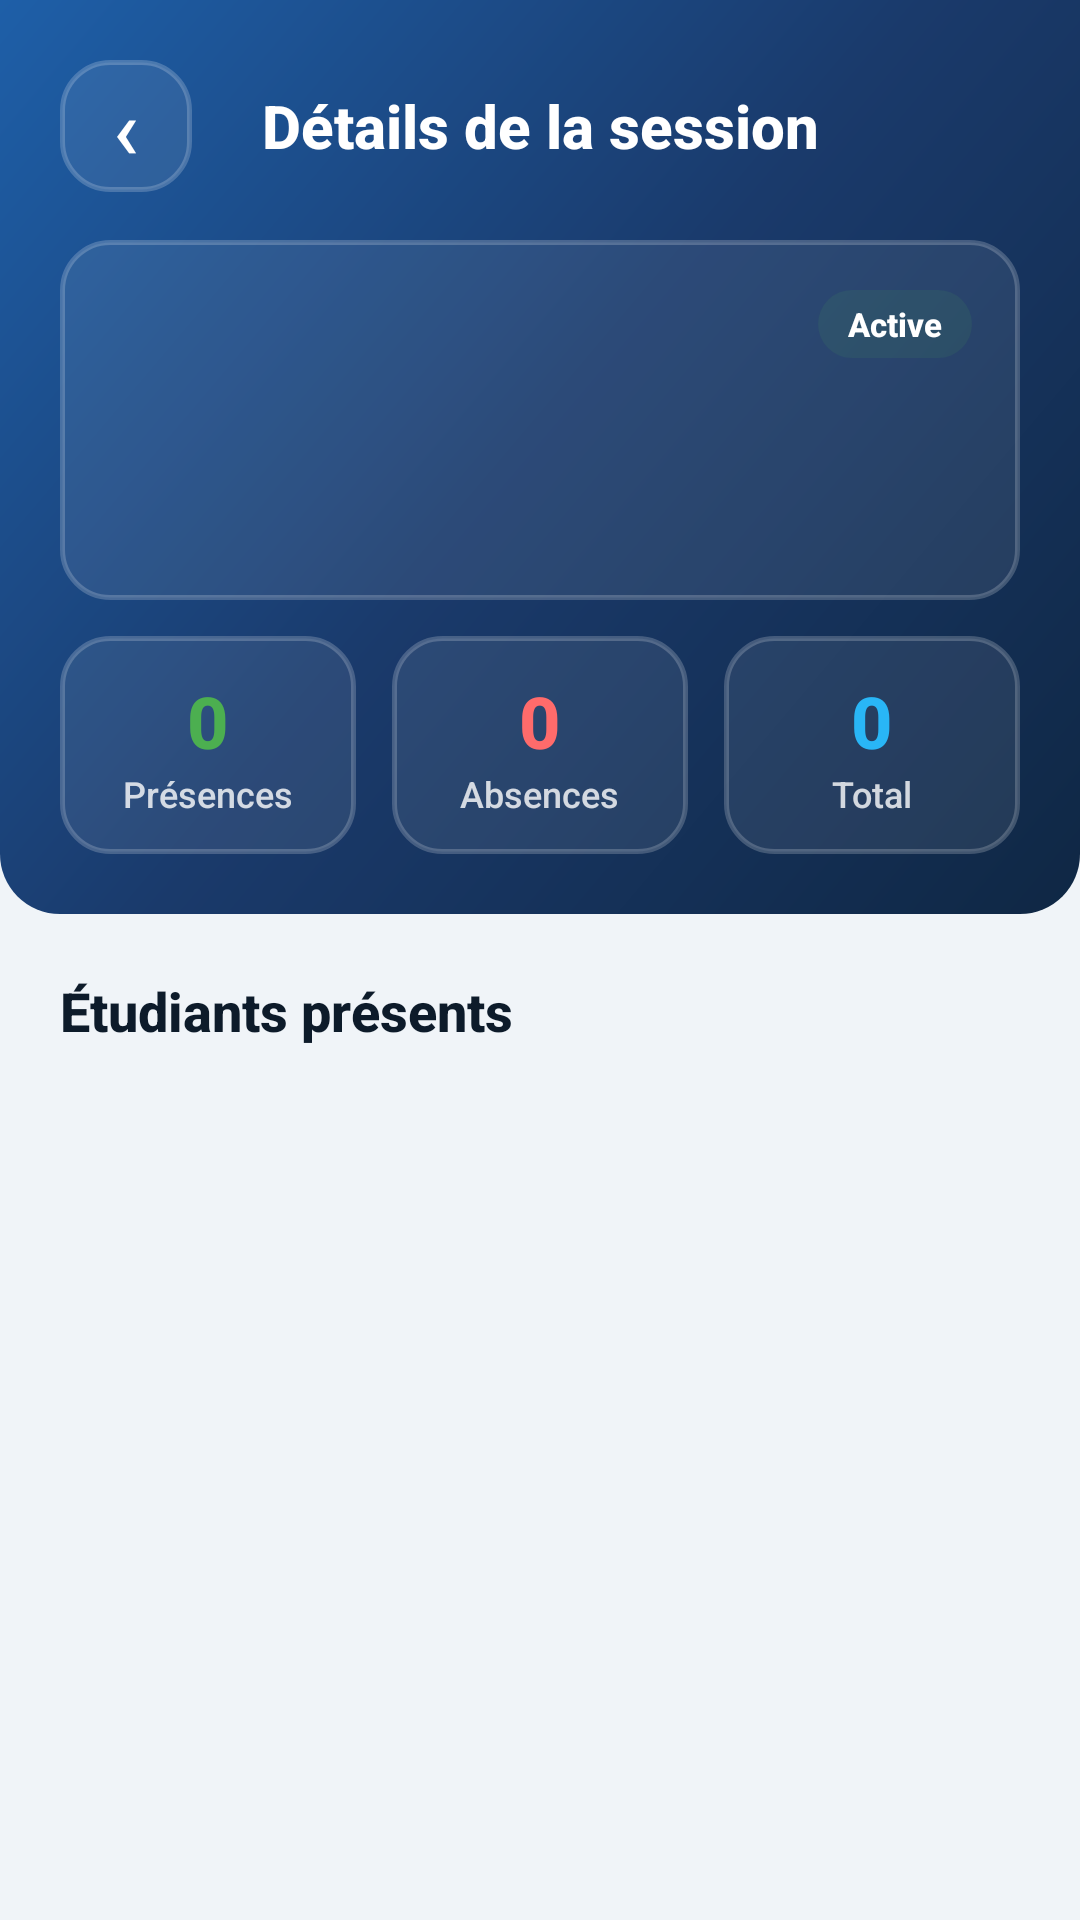

Layout XML and referenced resources for this Android screen:
<!-- AndroidManifest.xml: application theme Theme.SmartAttendance -->
<!-- res/layout/activity_session_details.xml -->
<?xml version="1.0" encoding="utf-8"?>
<LinearLayout xmlns:android="http://schemas.android.com/apk/res/android"
    xmlns:app="http://schemas.android.com/apk/res-auto"
    android:layout_width="match_parent"
    android:layout_height="match_parent"
    android:background="@color/background"
    android:orientation="vertical">

    
    <LinearLayout
        android:layout_width="match_parent"
        android:layout_height="wrap_content"
        android:background="@drawable/header_gradient"
        android:orientation="vertical"
        android:padding="@dimen/spacing_xl">

        <LinearLayout
            android:layout_width="match_parent"
            android:layout_height="wrap_content"
            android:gravity="center_vertical"
            android:orientation="horizontal">

            <TextView
                android:id="@+id/btnDetailsBack"
                android:layout_width="44dp"
                android:layout_height="44dp"
                android:background="@drawable/input_background"
                android:gravity="center"
                android:text="‹"
                android:textColor="@color/white"
                android:textSize="28sp" />

            <TextView
                android:layout_width="0dp"
                android:layout_height="wrap_content"
                android:layout_weight="1"
                android:gravity="center"
                android:text="@string/session_details_title"
                android:textColor="@color/white"
                android:textSize="@dimen/text_h3"
                android:textStyle="bold" />

            <android.widget.Space
                android:layout_width="44dp"
                android:layout_height="44dp" />
        </LinearLayout>

        
        <LinearLayout
            android:layout_width="match_parent"
            android:layout_height="wrap_content"
            android:layout_marginTop="@dimen/spacing_lg"
            android:background="@drawable/input_background"
            android:orientation="vertical"
            android:padding="@dimen/spacing_lg">

            <LinearLayout
                android:layout_width="match_parent"
                android:layout_height="wrap_content"
                android:gravity="center_vertical"
                android:orientation="horizontal">

                <TextView
                    android:id="@+id/txtDetailModule"
                    android:layout_width="0dp"
                    android:layout_height="wrap_content"
                    android:layout_weight="1"
                    android:textColor="@color/white"
                    android:textSize="@dimen/text_h4"
                    android:textStyle="bold" />

                <TextView
                    android:id="@+id/txtDetailStatus"
                    android:layout_width="wrap_content"
                    android:layout_height="wrap_content"
                    android:background="@drawable/rounded_chip_bg"
                    android:paddingStart="10dp"
                    android:paddingTop="4dp"
                    android:paddingEnd="10dp"
                    android:paddingBottom="4dp"
                    android:text="Active"
                    android:textColor="@color/white"
                    android:textSize="@dimen/text_overline"
                    android:textStyle="bold" />
            </LinearLayout>

            <TextView
                android:id="@+id/txtDetailGroup"
                android:layout_width="wrap_content"
                android:layout_height="wrap_content"
                android:layout_marginTop="@dimen/spacing_xs"
                android:textColor="#CCFFFFFF"
                android:textSize="@dimen/text_body_small" />

            <TextView
                android:id="@+id/txtDetailProfessor"
                android:layout_width="wrap_content"
                android:layout_height="wrap_content"
                android:layout_marginTop="@dimen/spacing_xs"
                android:textColor="#AAFFFFFF"
                android:textSize="@dimen/text_caption" />

            <TextView
                android:id="@+id/txtDetailDate"
                android:layout_width="wrap_content"
                android:layout_height="wrap_content"
                android:layout_marginTop="@dimen/spacing_xs"
                android:textColor="#88FFFFFF"
                android:textSize="@dimen/text_caption" />
        </LinearLayout>

        
        <LinearLayout
            android:layout_width="match_parent"
            android:layout_height="wrap_content"
            android:layout_marginTop="@dimen/spacing_md"
            android:orientation="horizontal">

            <LinearLayout
                android:layout_width="0dp"
                android:layout_height="wrap_content"
                android:layout_marginEnd="@dimen/spacing_sm"
                android:layout_weight="1"
                android:background="@drawable/input_background"
                android:gravity="center"
                android:orientation="vertical"
                android:padding="@dimen/spacing_md">

                <TextView
                    android:id="@+id/txtDetailPresent"
                    android:layout_width="wrap_content"
                    android:layout_height="wrap_content"
                    android:text="0"
                    android:textColor="@color/emerald"
                    android:textSize="24sp"
                    android:textStyle="bold" />

                <TextView
                    android:layout_width="wrap_content"
                    android:layout_height="wrap_content"
                    android:text="@string/present_count"
                    android:textColor="#CCFFFFFF"
                    android:textSize="@dimen/text_caption" />
            </LinearLayout>

            <LinearLayout
                android:layout_width="0dp"
                android:layout_height="wrap_content"
                android:layout_marginStart="@dimen/spacing_xs"
                android:layout_marginEnd="@dimen/spacing_xs"
                android:layout_weight="1"
                android:background="@drawable/input_background"
                android:gravity="center"
                android:orientation="vertical"
                android:padding="@dimen/spacing_md">

                <TextView
                    android:id="@+id/txtDetailAbsent"
                    android:layout_width="wrap_content"
                    android:layout_height="wrap_content"
                    android:text="0"
                    android:textColor="@color/coral"
                    android:textSize="24sp"
                    android:textStyle="bold" />

                <TextView
                    android:layout_width="wrap_content"
                    android:layout_height="wrap_content"
                    android:text="@string/absent_count"
                    android:textColor="#CCFFFFFF"
                    android:textSize="@dimen/text_caption" />
            </LinearLayout>

            <LinearLayout
                android:layout_width="0dp"
                android:layout_height="wrap_content"
                android:layout_marginStart="@dimen/spacing_sm"
                android:layout_weight="1"
                android:background="@drawable/input_background"
                android:gravity="center"
                android:orientation="vertical"
                android:padding="@dimen/spacing_md">

                <TextView
                    android:id="@+id/txtDetailTotal"
                    android:layout_width="wrap_content"
                    android:layout_height="wrap_content"
                    android:text="0"
                    android:textColor="@color/accentBlue"
                    android:textSize="24sp"
                    android:textStyle="bold" />

                <TextView
                    android:layout_width="wrap_content"
                    android:layout_height="wrap_content"
                    android:text="@string/total_label"
                    android:textColor="#CCFFFFFF"
                    android:textSize="@dimen/text_caption" />
            </LinearLayout>
        </LinearLayout>
    </LinearLayout>

    
    <TextView
        android:layout_width="match_parent"
        android:layout_height="wrap_content"
        android:paddingStart="@dimen/spacing_xl"
        android:paddingTop="@dimen/spacing_xl"
        android:paddingEnd="@dimen/spacing_xl"
        android:text="@string/present_students"
        android:textColor="@color/textPrimary"
        android:textSize="@dimen/text_h4"
        android:textStyle="bold" />

    <androidx.recyclerview.widget.RecyclerView
        android:id="@+id/recyclerSessionAttendance"
        android:layout_width="match_parent"
        android:layout_height="match_parent"
        android:clipToPadding="false"
        android:padding="@dimen/spacing_xl" />

</LinearLayout>
<!-- resources referenced by this layout -->
<resources>
  <color name="accentBlue">#29B6F6</color>
  <color name="background">#F0F4F8</color>
  <color name="coral">#FF6B6B</color>
  <color name="emerald">#4CAF50</color>
  <color name="textPrimary">#0D1B2A</color>
  <color name="white">#FFFFFF</color>
  <dimen name="spacing_lg">16dp</dimen>
  <dimen name="spacing_md">12dp</dimen>
  <dimen name="spacing_sm">8dp</dimen>
  <dimen name="spacing_xl">20dp</dimen>
  <dimen name="spacing_xs">4dp</dimen>
  <dimen name="text_body_small">14sp</dimen>
  <dimen name="text_caption">12sp</dimen>
  <dimen name="text_h3">20sp</dimen>
  <dimen name="text_h4">18sp</dimen>
  <dimen name="text_overline">11sp</dimen>
  <!-- drawable header_gradient (drawable) -->
  <?xml version="1.0" encoding="utf-8"?>
  <shape xmlns:android="http://schemas.android.com/apk/res/android">
      <gradient
          android:startColor="#0F2744"
          android:centerColor="#1A3A6B"
          android:endColor="#1E5FA8"
          android:angle="135"
          android:type="linear" />
      <corners
          android:bottomLeftRadius="@dimen/corner_xl"
          android:bottomRightRadius="@dimen/corner_xl" />
  </shape>
  <!-- drawable input_background (drawable) -->
  <?xml version="1.0" encoding="utf-8"?>
  <shape xmlns:android="http://schemas.android.com/apk/res/android"
      android:shape="rectangle">
      <solid android:color="#14FFFFFF" />
      <corners android:radius="@dimen/input_corner_radius" />
      <stroke
          android:width="1.5dp"
          android:color="#33FFFFFF" />
  </shape>
  <!-- drawable rounded_chip_bg (drawable) -->
  <?xml version="1.0" encoding="utf-8"?>
  <shape xmlns:android="http://schemas.android.com/apk/res/android"
      android:shape="rectangle">
      <solid android:color="#1A4CAF50" />
      <corners android:radius="100dp" />
  </shape>
  <string name="absent_count">Absences</string>
  <string name="present_count">Présences</string>
  <string name="present_students">Étudiants présents</string>
  <string name="session_details_title">Détails de la session</string>
  <string name="total_label">Total</string>
  <style name="Theme.SmartAttendance" parent="Theme.MaterialComponents.DayNight.NoActionBar">
          <item name="colorPrimary">@color/primaryBlue</item>
          <item name="colorPrimaryDark">@color/primaryDark</item>
          <item name="colorAccent">@color/accentBlue</item>
          <item name="android:statusBarColor">@color/statusBarColor</item>
          <item name="android:navigationBarColor">@color/primaryDark</item>
          <item name="android:windowBackground">@color/background</item>
          <item name="android:fontFamily">sans-serif-medium</item>
      </style>
  <dimen name="corner_xl">20dp</dimen>
  <dimen name="input_corner_radius">16dp</dimen>
  <color name="primaryBlue">#1E5FA8</color>
  <color name="primaryDark">#0F2744</color>
  <color name="statusBarColor">#071221</color>
</resources>
